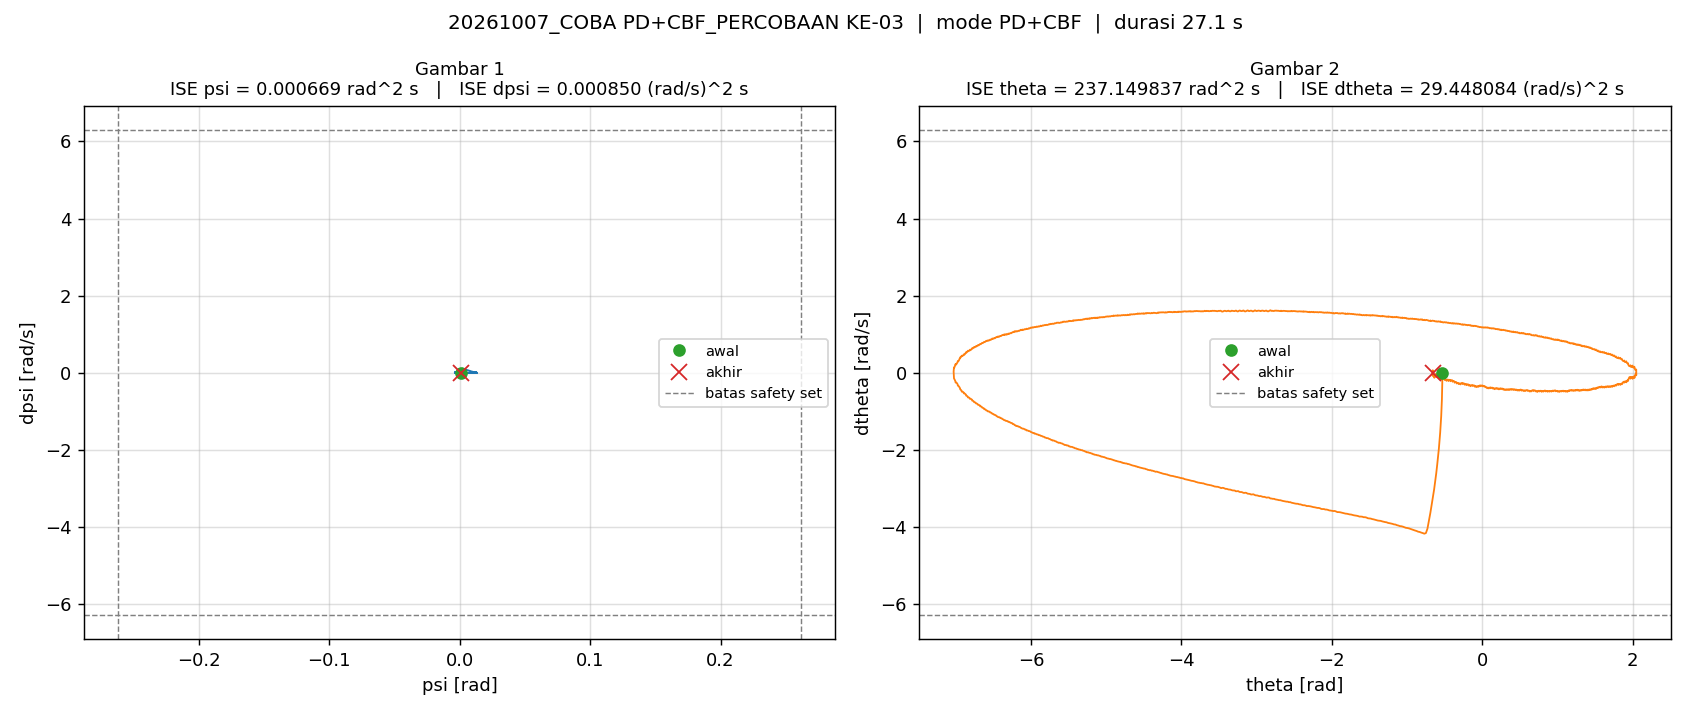

The data file committed next to this chart (first rows):
t_s, theta_rad, dtheta_rad_s, psi_rad, dpsi_rad_s, error_theta, error_dtheta, error_psi, error_dpsi, u_PD_Nm, u_Nm, status_cbf, ISE_theta, ISE_dtheta, ISE_psi, ISE_dpsi
0.005, -0.5298, -0.0005092, 0.0007667, -0.0001135, 0.5298, 0.0005092, -0.0007667, 0.0001135, 0.0007124, 0.0007124, OK, 0.001404, 1.2965013311410342e-09, 2.938870951835006e-09, 6.436303965524288e-11
0.01, -0.5299, -0.001985, 0.0007667, 0.0002839, 0.5299, 0.001985, -0.0007667, -0.0002839, 0.001249, 0.001249, OK, 0.002807, 2.099057995479126e-08, 5.877741909708793e-09, 4.673003965633298e-10
0.015, -0.5299, -0.000254, 0.0007655, -0.0002289, 0.5299, 0.000254, -0.0007655, 0.0002289, 0.0005317, 0.0005317, OK, 0.004211, 2.131311257842345e-08, 8.807572345612414e-09, 7.292772649223417e-10
0.02, -0.5299, -0.001992, 0.0007651, 0.000273, 0.5299, 0.001992, -0.0007651, -0.000273, 0.00121, 0.00121, OK, 0.005615, 4.114927438717834e-08, 1.1734822344047846e-08, 1.1018765943404444e-09
0.025, -0.5298, -0.0003826, 0.0007614, -0.0002213, 0.5298, 0.0003826, -0.0007614, 0.0002213, 0.0004773, 0.0004773, OK, 0.007019, 4.1881037228802146e-08, 1.4633762477982653e-08, 1.3468089032143084e-09
0.03, -0.5299, 0.0002448, 0.0007638, -0.0002901, 0.5299, -0.0002448, -0.0007638, 0.0002901, 0.0004343, 0.0004343, OK, 0.008422, 4.218056261043272e-08, 1.755070204349067e-08, 1.767644010037759e-09
0.035, -0.5298, 0.0007447, 0.0007586, -0.000338, 0.5298, -0.0007447, -0.0007586, 0.000338, 0.0003045, 0.0003045, OK, 0.009826, 4.495358870580923e-08, 2.0427860578432044e-08, 2.33873424369977e-09
0.04, -0.5299, 0.00113, 0.0007606, -0.0003092, 0.5299, -0.00113, -0.0007606, 0.0003092, 0.0003932, 0.0003932, OK, 0.01123, 5.134057357101654e-08, 2.3320385801978507e-08, 2.816785122405364e-09
0.045, -0.5299, 0.001608, 0.0007603, -0.0003328, 0.5299, -0.001608, -0.0007603, 0.0003328, 0.0003719, 0.0003719, OK, 0.01263, 6.427139973603552e-08, 2.6210347051623845e-08, 3.3707101614690117e-09
0.05, -0.5299, -0.002772, 0.0007619, 0.0008645, 0.5299, 0.002772, -0.0007619, -0.0008645, 0.002018, 0.002018, OK, 0.01404, 1.0268779803278466e-07, 2.9113139475239087e-08, 7.107571818283715e-09
0.055, -0.5298, -9.872388276372523e-06, 0.0007599, -9.53606515605195e-05, 0.5298, 9.872388276372523e-06, -0.0007599, 9.53606515605195e-05, 0.0006584, 0.0006584, OK, 0.01544, 1.0268828535303605e-07, 3.2000537896218e-08, 7.153040087613949e-09
0.06, -0.5299, 0.003289, 0.0007599, -0.0008731, 0.5299, -0.003289, -0.0007599, 0.0008731, -0.0003764, -0.0003764, OK, 0.01684, 1.5677230597089848e-07, 3.488793629316785e-08, 1.096492326032598e-08
0.065, -0.5299, 0.002668, 0.0007606, -0.0004538, 0.5299, -0.002668, -0.0007606, 0.0004538, 0.000238, 0.000238, OK, 0.01825, 1.9236916999744482e-07, 3.7780461458594917e-08, 1.1994515782222086e-08
0.07, -0.5299, 0.002925, 0.0007621, -0.0003877, 0.5299, -0.002925, -0.0007621, 0.0003877, 0.0003701, 0.0003701, OK, 0.01965, 2.351502651840738e-07, 4.068453849263018e-08, 1.2746001823694886e-08
0.075, -0.5298, 0.003369, 0.0007638, -0.0003971, 0.5298, -0.003369, -0.0007638, 0.0003971, 0.0003991, 0.0003991, OK, 0.02106, 2.9191714584339246e-07, 4.36014779373517e-08, 1.3534462821653463e-08
0.08, -0.5299, -0.0009756, 0.000769, 0.000787, 0.5299, 0.0009756, -0.000769, -0.000787, 0.00208, 0.00208, OK, 0.02246, 2.9667621744552474e-07, 4.655847154478361e-08, 1.6631401645990125e-08
0.085, -0.5298, 0.001871, 0.0007663, -0.0002059, 0.5298, -0.001871, -0.0007663, 0.0002059, 0.000664, 0.000664, OK, 0.02386, 3.141775707691664e-07, 4.9494757920971095e-08, 1.684346026765595e-08
0.09, -0.5299, -0.002061, 0.000772, 0.0008274, 0.5299, 0.002061, -0.000772, -0.0008274, 0.002141, 0.002141, OK, 0.02527, 3.3541117832432145e-07, 5.2474481738177125e-08, 2.026670590647047e-08
0.095, -0.5298, 0.0008726, 0.0007695, -0.0002, 0.5298, -0.0008726, -0.0007695, 0.0002, 0.0006809, 0.0006809, OK, 0.02667, 3.3921796272041424e-07, 5.54353660235829e-08, 2.0466733021647527e-08
0.1, -0.5299, 0.00179, 0.0007713, -0.0003841, 0.5299, -0.00179, -0.0007713, 0.0003841, 0.0004679, 0.0004679, OK, 0.02807, 3.55246435137444e-07, 5.8409886289190536e-08, 2.120446240136454e-08
0.105, -0.5299, -0.002458, 0.000773, 0.0007619, 0.5299, 0.002458, -0.000773, -0.0007619, 0.002042, 0.002042, OK, 0.02948, 3.854504697935248e-07, 6.139742388794455e-08, 2.4107128163866316e-08
0.11, -0.5298, 0.0003356, 0.0007703, -0.0002085, 0.5298, -0.0003356, -0.0007703, 0.0002085, 0.000658, 0.000658, OK, 0.03088, 3.8601343894557266e-07, 6.43641473981693e-08, 2.4324564375426034e-08
0.115, -0.5299, 0.001219, 0.0007723, -0.0003789, 0.5299, -0.001219, -0.0007723, 0.0003789, 0.000468, 0.000468, OK, 0.03229, 3.9344562938513693e-07, 6.734647462655484e-08, 2.504222141012241e-08
0.12, -0.5298, -0.003062, 0.0007703, 0.0007653, 0.5298, 0.003062, -0.0007703, -0.0007653, 0.001983, 0.001983, OK, 0.03369, 4.403166539881967e-07, 7.031319813298227e-08, 2.797030189918314e-08
0.125, -0.5299, 0.004542, 0.00077, -0.001377, 0.5299, -0.004542, -0.00077, 0.001377, -0.0009313, -0.0009313, OK, 0.03509, 5.434862911536682e-07, 7.327732494877566e-08, 3.7448448043420215e-08
0.13, -0.5299, 0.0007051, 0.0007708, -2.8919082171599862e-05, 0.5299, -0.0007051, -0.0007708, 2.8919082171599862e-05, 0.0009496, 0.0009496, OK, 0.0365, 5.459721885897613e-07, 7.624794551576615e-08, 3.7452629609988456e-08
0.135, -0.5299, 0.001974, 0.0007708, -0.0003691, 0.5299, -0.001974, -0.0007708, 0.0003691, 0.0004901, 0.0004901, OK, 0.0379, 5.654549700474967e-07, 7.921856606485397e-08, 3.813396628198881e-08
0.14, -0.5299, 0.0001378, 0.0007711, 0.0001581, 0.5299, -0.0001378, -0.0007711, -0.0001581, 0.001213, 0.001213, OK, 0.0393, 5.655499115168691e-07, 8.219178610298665e-08, 3.825894452969455e-08
0.145, -0.5299, 0.001792, 0.0007723, -0.0003328, 0.5299, -0.001792, -0.0007723, 0.0003328, 0.0005601, 0.0005601, OK, 0.04071, 5.816034356379606e-07, 8.517411329133365e-08, 3.881274625339968e-08
0.15, -0.5299, 7.598542613914422e-05, 0.0007726, 0.0001563, 0.5299, -7.598542613914422e-05, -0.0007726, -0.0001563, 0.00123, 0.00123, OK, 0.04211, 5.816323045628883e-07, 8.81590450846805e-08, 3.893488458709588e-08
0.155, -0.5299, 0.004186, 0.0007732, -0.000946, 0.5299, -0.004186, -0.0007732, 0.000946, -0.0002513, -0.0002513, OK, 0.04352, 6.69225402566758e-07, 9.114788588166175e-08, 4.340958816428248e-08
0.16, -0.5299, -0.001092, 0.0007767, 0.0006153, 0.5299, 0.001092, -0.0007767, -0.0006153, 0.001933, 0.001933, OK, 0.04492, 6.751860460573927e-07, 9.416416155011644e-08, 4.530262843617565e-08
0.165, -0.5298, 0.001543, 0.0007735, -0.0002907, 0.5298, -0.001543, -0.0007735, 0.0002907, 0.0006313, 0.0006313, OK, 0.04632, 6.870973520702956e-07, 9.715560978881485e-08, 4.5725069183260296e-08
0.17, -0.5299, -0.002438, 0.0007789, 0.000764, 0.5299, 0.002438, -0.0007789, -0.000764, 0.002135, 0.002135, OK, 0.04773, 7.168120321649431e-07, 1.0018893174519792e-07, 4.864343428757834e-08
0.175, -0.5299, 0.0004815, 0.000776, -0.0002569, 0.5299, -0.0004815, -0.000776, 0.0002569, 0.0006772, 0.0006772, OK, 0.04913, 7.179713137392316e-07, 1.0319997204070138e-07, 4.897338113193033e-08
0.18, -0.5299, 0.001388, 0.0007777, -0.0004357, 0.5299, -0.001388, -0.0007777, 0.0004357, 0.0004704, 0.0004704, OK, 0.05053, 7.275999142386549e-07, 1.0622410922097444e-07, 4.992249339786355e-08
0.185, -0.5299, -0.002894, 0.0007754, 0.0007094, 0.5299, 0.002894, -0.0007754, -0.0007094, 0.001983, 0.001983, OK, 0.05194, 7.694724518207992e-07, 1.0923057392895188e-07, 5.24384741367492e-08
0.19, -0.5299, 0.004707, 0.0007751, -0.001431, 0.5299, -0.004707, -0.0007751, 0.001431, -0.0009284, -0.0009284, OK, 0.05334, 8.802614924313959e-07, 1.122344246086044e-07, 6.267297309968386e-08
0.195, -0.5299, -0.00154, 0.0007772, 0.0005213, 0.5299, 0.00154, -0.0007772, -0.0005213, 0.001781, 0.001781, OK, 0.05475, 8.921185138697798e-07, 1.1525462971687242e-07, 6.403149160840016e-08
0.2, -0.5298, 0.0008764, 0.0007738, -0.0002966, 0.5298, -0.0008764, -0.0007738, 0.0002966, 0.0006006, 0.0006006, OK, 0.05615, 8.959586506068323e-07, 1.1824868648034159e-07, 6.447134200895333e-08
0.205, -0.5299, 0.001676, 0.0007755, -0.0004326, 0.5299, -0.001676, -0.0007755, 0.0004326, 0.0004537, 0.0004537, OK, 0.05755, 9.100105935350842e-07, 1.2125580318208877e-07, 6.540716867264036e-08
0.21, -0.5299, -0.002595, 0.0007767, 0.0007234, 0.5299, 0.002595, -0.0007767, -0.0007234, 0.002034, 0.002034, OK, 0.05896, 9.436913796603389e-07, 1.2427207877280778e-07, 6.802368759807447e-08
0.215, -0.5299, 0.0001827, 0.000774, -0.0002407, 0.5299, -0.0001827, -0.000774, 0.0002407, 0.0006593, 0.0006593, OK, 0.06036, 9.438583437228246e-07, 1.2726744023264152e-07, 6.831325062606154e-08
0.22, -0.5299, 0.001063, 0.0007759, -0.0004096, 0.5299, -0.001063, -0.0007759, 0.0004096, 0.00047, 0.00047, OK, 0.06176, 9.495115312852131e-07, 1.3027782796344807e-07, 6.915207392625865e-08
0.225, -0.5299, -0.00322, 0.0007737, 0.0007356, 0.5299, 0.00322, -0.0007737, -0.0007356, 0.001982, 0.001982, OK, 0.06317, 1.0013676925163601e-06, 1.3327058027126978e-07, 7.185791155018075e-08
0.23, -0.5299, 0.001929, 0.0007715, -0.0008015, 0.5299, -0.001929, -0.0007715, 0.0008015, -0.00015, -0.00015, OK, 0.06457, 1.019979306174034e-06, 1.3624640080292877e-07, 7.506972640988722e-08
0.235, -0.5299, 0.001657, 0.000772, -0.000506, 0.5299, -0.001657, -0.000772, 0.000506, 0.0002897, 0.0002897, OK, 0.06597, 1.0337119227090498e-06, 1.3922612438535026e-07, 7.635014100628833e-08
0.24, -0.5299, 0.001987, 0.0007713, -0.000467, 0.5299, -0.001987, -0.0007713, 0.000467, 0.0003514, 0.0003514, OK, 0.06738, 1.0534454171329537e-06, 1.4220064444789217e-07, 7.744055700062857e-08
0.245, -0.5299, -0.002458, 0.0007726, 0.000744, 0.5299, 0.002458, -0.0007726, -0.000744, 0.00201, 0.00201, OK, 0.06878, 1.0836562104224082e-06, 1.4518557611904422e-07, 8.020813934283202e-08
0.25, -0.5299, -0.002094, 0.0007723, 0.0003989, 0.5299, 0.002094, -0.0007723, -0.0003989, 0.001502, 0.001502, OK, 0.07019, 1.1055815937872768e-06, 1.4816790319092588e-07, 8.100355968226021e-08
0.255, -0.5299, -8.57677113064631e-06, 0.0007711, -0.0002566, 0.5299, 8.57677113064631e-06, -0.0007711, 0.0002566, 0.0005847, 0.0005847, OK, 0.07159, 1.105581961592292e-06, 1.5114112309528066e-07, 8.133270317357134e-08
0.26, -0.5299, 0.0007368, 0.0007706, -0.0003865, 0.5299, -0.0007368, -0.0007706, 0.0003865, 0.0004119, 0.0004119, OK, 0.07299, 1.10829639712211e-06, 1.5411044418431558e-07, 8.207969219721772e-08
0.265, -0.5299, -0.003626, 0.0007687, 0.0007899, 0.5299, 0.003626, -0.0007687, -0.0007899, 0.001973, 0.001973, OK, 0.0744, 1.1740238408225348e-06, 1.5706484517629962e-07, 8.519937703263865e-08
0.27, -0.5299, 0.00396, 0.0007687, -0.001346, 0.5299, -0.00396, -0.0007687, 0.001346, -0.0009272, -0.0009272, OK, 0.0758, 1.252447285681759e-06, 1.6001924612225403e-07, 9.425600240561552e-08
0.275, -0.5299, -0.007142, 0.000769, 0.00181, 0.5299, 0.007142, -0.000769, -0.00181, 0.003367, 0.003367, OK, 0.0772, 1.507498129150858e-06, 1.6297623948495888e-07, 1.1063343162232758e-07
0.28, -0.5299, 0.007262, 0.0007657, -0.002337, 0.5299, -0.007262, -0.0007657, 0.002337, -0.002328, -0.002328, OK, 0.07861, 1.771164210072711e-06, 1.659073601230628e-07, 1.3794856687376867e-07
0.285, -0.5299, -0.005812, 0.0007684, 0.001626, 0.5299, 0.005812, -0.0007684, -0.001626, 0.003135, 0.003135, OK, 0.08001, 1.9400376348814322e-06, 1.6885916983336972e-07, 1.511740272460306e-07
0.29, -0.5299, 0.008224, 0.0007643, -0.002388, 0.5299, -0.008224, -0.0007643, 0.002388, -0.002385, -0.002385, OK, 0.08142, 2.278223379609997e-06, 1.7177997321246014e-07, 1.796788775190632e-07
0.295, -0.5299, -0.00493, 0.0007668, 0.001608, 0.5299, 0.00493, -0.0007668, -0.001608, 0.003121, 0.003121, OK, 0.08282, 2.3997534967759704e-06, 1.7472013636519363e-07, 1.9261516633972533e-07
0.3, -0.5298, 0.004227, 0.000764, -0.001192, 0.5298, -0.004227, -0.000764, 0.001192, -0.0007559, -0.0007559, OK, 0.08422, 2.489108269368318e-06, 1.7763836328238131e-07, 1.9971538790994374e-07
... 5,364 more rows
